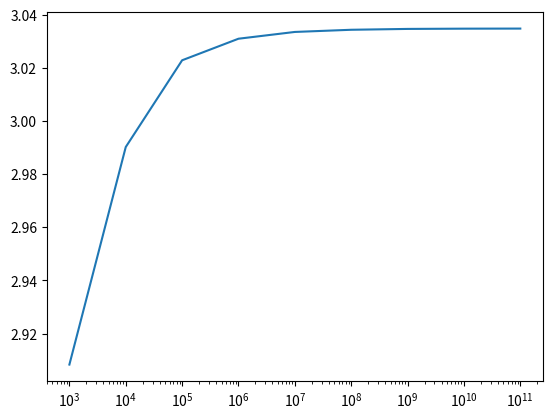

Python code for this plot:
import numpy as np
from math import *
import matplotlib.pyplot as plt
from scipy.stats import hypergeom
from scipy.special import gamma

def hypergeom_inverse(n, p = 0.01):
    n = int(n)
    l, r = 1, sqrt(n) 
    while (r-l)*sqrt(n) > 0.1:
        k = (l+r)/2

        dist = hypergeom.cdf(0, N=int(k*sqrt(n)), M=n, n=int(k*sqrt(n)))
        if dist > p:
            l = k
        else:
            r = k

    return k, hypergeom.cdf(0, N=int(k*sqrt(n)), M=n, n=int(k*sqrt(n))) 

x = np.arange(3, 12)
x = np.power(10, x)
y = np.array([hypergeom_inverse(n, 0.0001)[0] for n in x])
fig, ax = plt.subplots()
ax.plot(x, y)
ax.set_xscale('log')
plt.show()
print(y[-1])